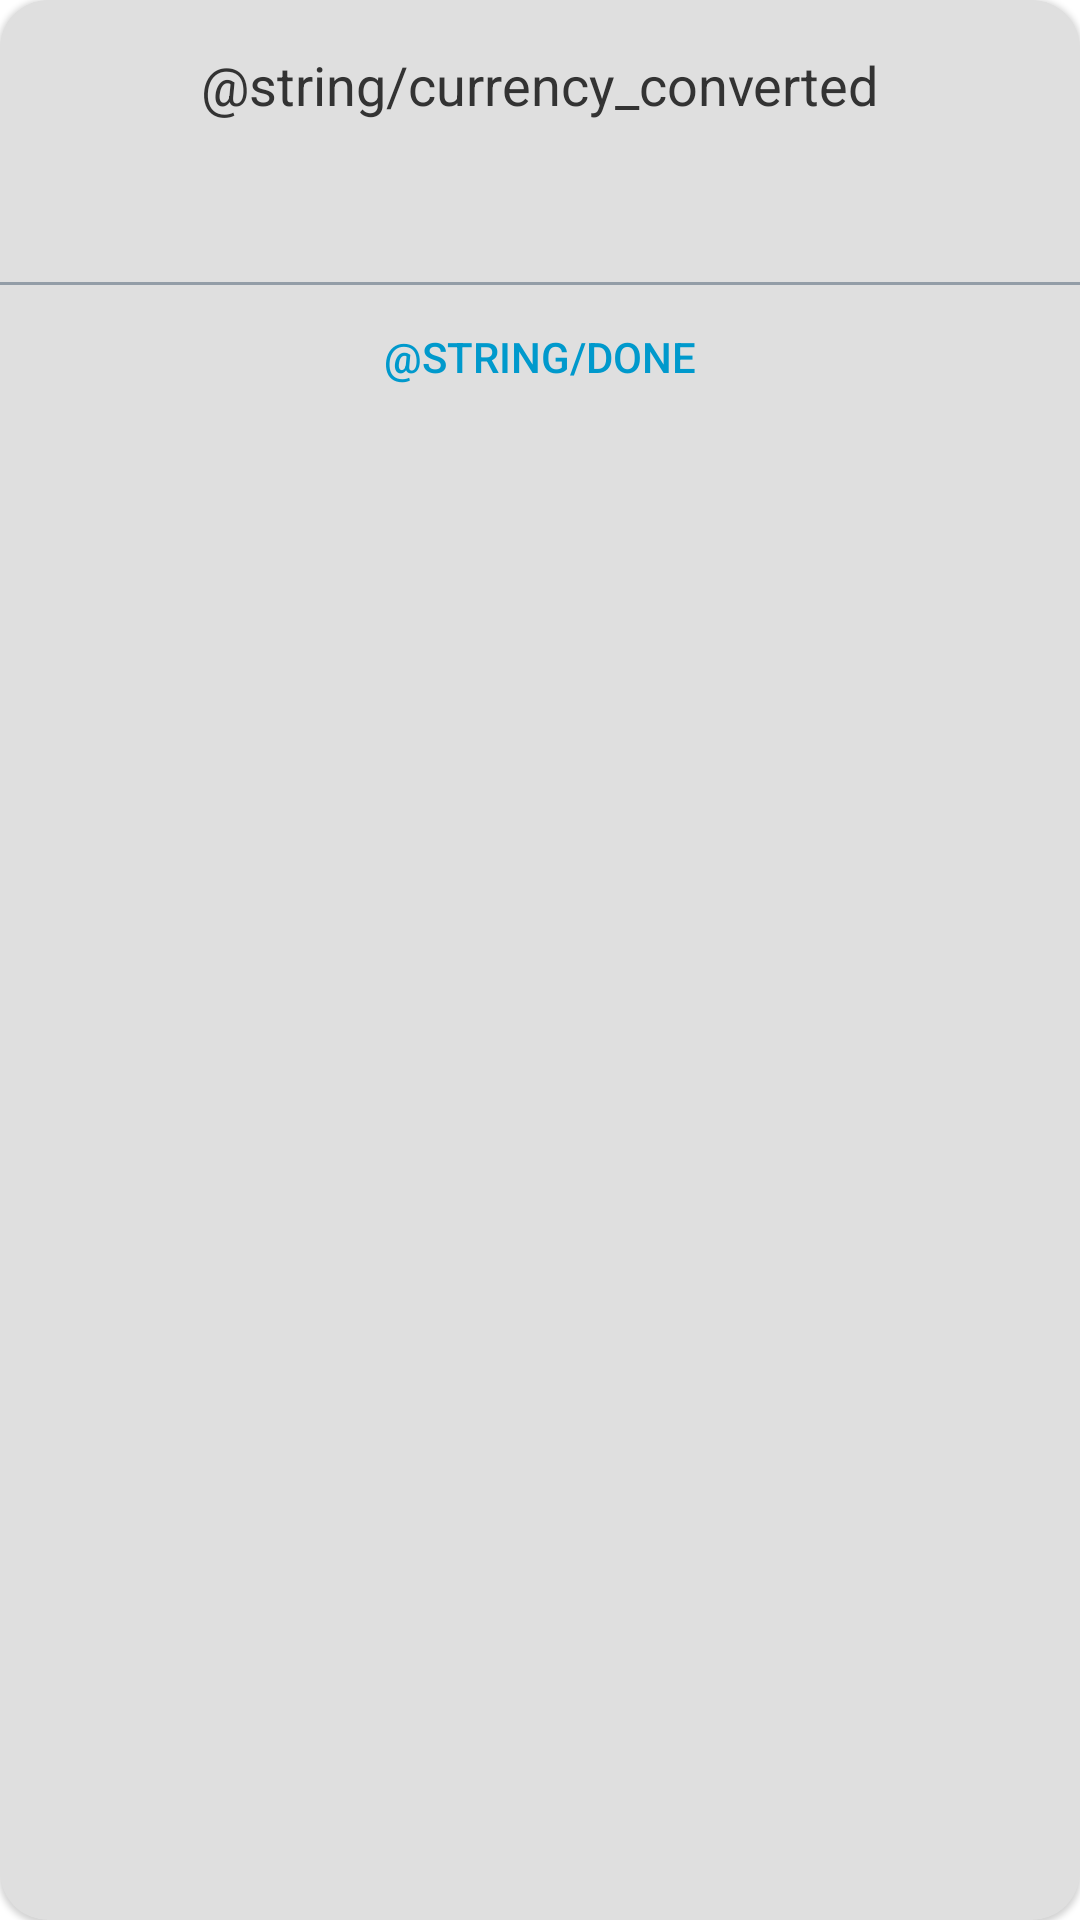

Layout XML and referenced resources for this Android screen:
<!-- AndroidManifest.xml: application theme Theme.Foo -->
<!-- res/layout/alert_dialog_layout.xml -->
<?xml version="1.0" encoding="utf-8"?>
<com.google.android.material.card.MaterialCardView xmlns:android="http://schemas.android.com/apk/res/android"
    xmlns:app="http://schemas.android.com/apk/res-auto"
    xmlns:tools="http://schemas.android.com/tools"
    android:layout_width="wrap_content"
    android:layout_height="wrap_content"
    android:layout_gravity="center"
    android:background="@android:color/transparent"
    app:cardBackgroundColor="#dfdfdf"
    app:cardCornerRadius="16dp">

    <androidx.constraintlayout.widget.ConstraintLayout
        android:layout_width="wrap_content"
        android:layout_height="wrap_content">

        <androidx.appcompat.widget.AppCompatTextView
            android:id="@+id/captionTextView"
            android:layout_width="wrap_content"
            android:layout_height="wrap_content"
            android:layout_margin="16dp"
            android:text="@string/currency_converted"
            android:textColor="@color/text_dark"
            android:textSize="18sp"
            app:layout_constraintLeft_toLeftOf="parent"
            app:layout_constraintRight_toRightOf="parent"
            app:layout_constraintTop_toTopOf="parent" />

        <androidx.appcompat.widget.AppCompatTextView
            android:id="@+id/bodyTextView"
            android:layout_width="0dp"
            android:layout_height="wrap_content"
            android:layout_marginStart="24dp"
            android:layout_marginTop="8dp"
            android:layout_marginEnd="24dp"
            android:layout_marginBottom="16dp"
            android:textSize="16sp"
            app:layout_constraintLeft_toLeftOf="parent"
            app:layout_constraintRight_toRightOf="parent"
            app:layout_constraintTop_toBottomOf="@id/captionTextView"
            tools:text="You have converted 100.00 EUR to 110.00 USD. Commission Fee - 0.70 EUR." />

        <View
            android:id="@+id/separator"
            android:layout_width="match_parent"
            android:layout_height="1dp"
            android:layout_marginTop="24dp"
            android:background="@color/text_header_gray"
            app:layout_constraintTop_toBottomOf="@id/bodyTextView" />

        <androidx.appcompat.widget.AppCompatButton
            android:id="@+id/okButton"
            android:layout_width="match_parent"
            android:layout_height="48dp"
            android:background="@android:color/transparent"
            android:text="@string/done"
            android:textColor="@android:color/holo_blue_dark"
            app:layout_constraintLeft_toLeftOf="parent"
            app:layout_constraintRight_toRightOf="parent"
            app:layout_constraintTop_toBottomOf="@id/separator" />

    </androidx.constraintlayout.widget.ConstraintLayout>

</com.google.android.material.card.MaterialCardView>
<!-- resources referenced by this layout -->
<resources>
  <color name="text_dark">#333333</color>
  <color name="text_header_gray">#939da7</color>
  <style name="Theme.Foo" parent="Theme.MaterialComponents.DayNight.DarkActionBar">
          
          <item name="colorPrimary">@color/purple_500</item>
          <item name="colorPrimaryVariant">@color/purple_700</item>
          <item name="colorOnPrimary">@color/white</item>
          
          <item name="colorSecondary">@color/teal_200</item>
          <item name="colorSecondaryVariant">@color/teal_700</item>
          <item name="colorOnSecondary">@color/black</item>
          
          <item name="android:statusBarColor" tools:targetApi="l">?attr/colorPrimaryVariant</item>
          
      </style>
  <color name="white">#FFFFFFFF</color>
  <color name="teal_200">#FF03DAC5</color>
  <color name="teal_700">#FF018786</color>
  <color name="black">#FF000000</color>
  <!-- not gathered from this repository: default colours our renderer supplied (Android Studio template values) -->
  <color name="purple_500">#FF6200EE</color>
  <color name="purple_700">#FF3700B3</color>
</resources>
